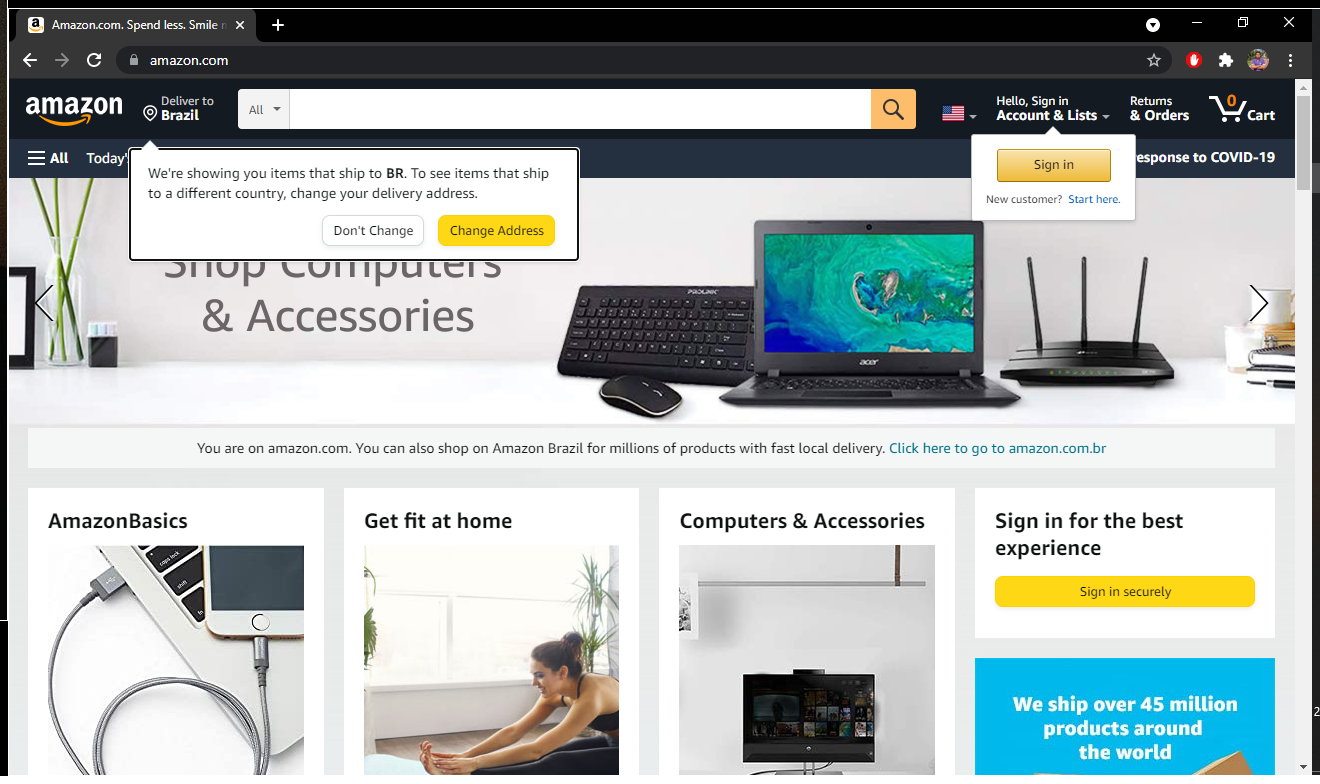
Task: Pesquisa e compara preços de livros.
Workflow: buscaAmazon

Step 1 [then]: Use Browser Chrome: Amazon.com. Spend less. Smile more. (chrome.exe)

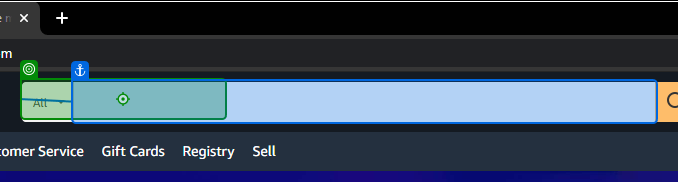
Step 2 [then]: click on 'All Departments'

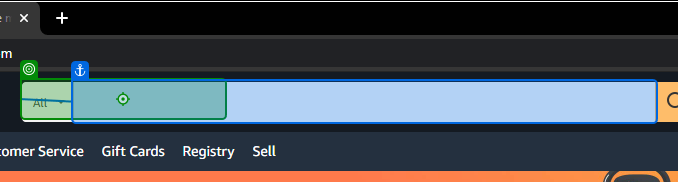
Step 3: type "["bo"+"[k(enter)]"]" into 'All Departments'

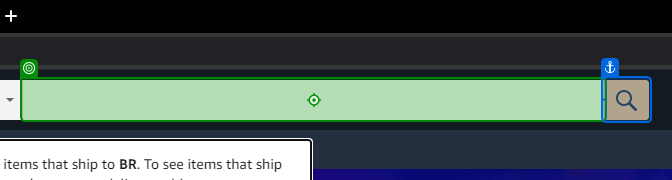
Step 4: type "[nomeLivro +"[k(enter)]"]" into 'INPUT twotabsearchtextb…'

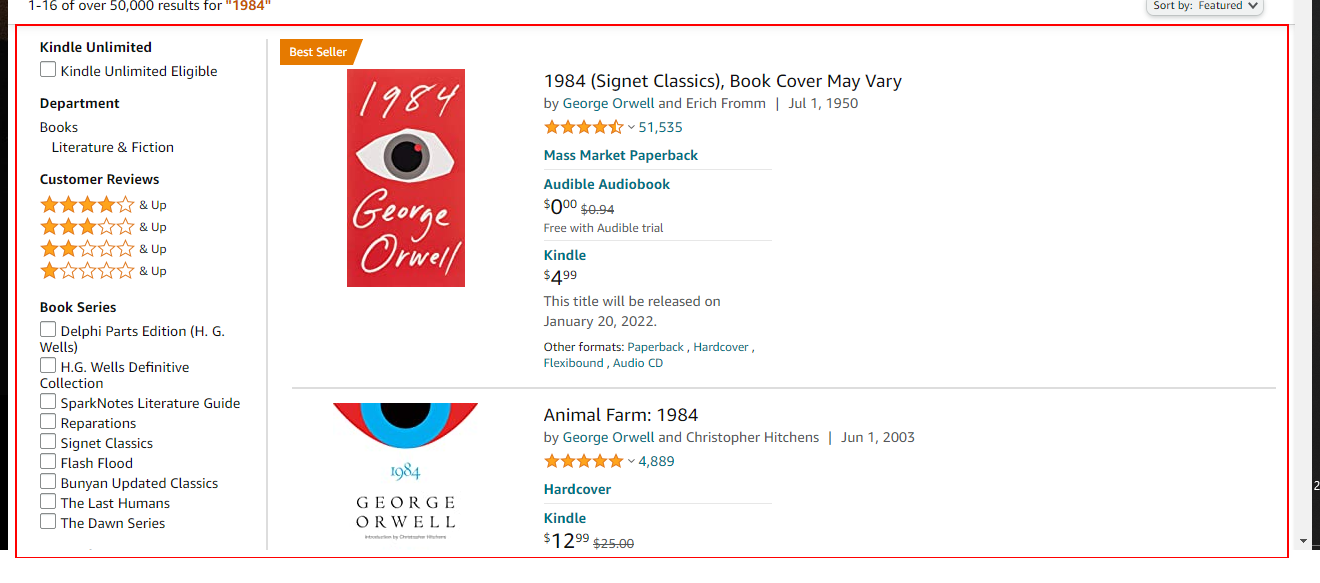
Step 5: Inject Js Script - Clica primeiro livro on the element

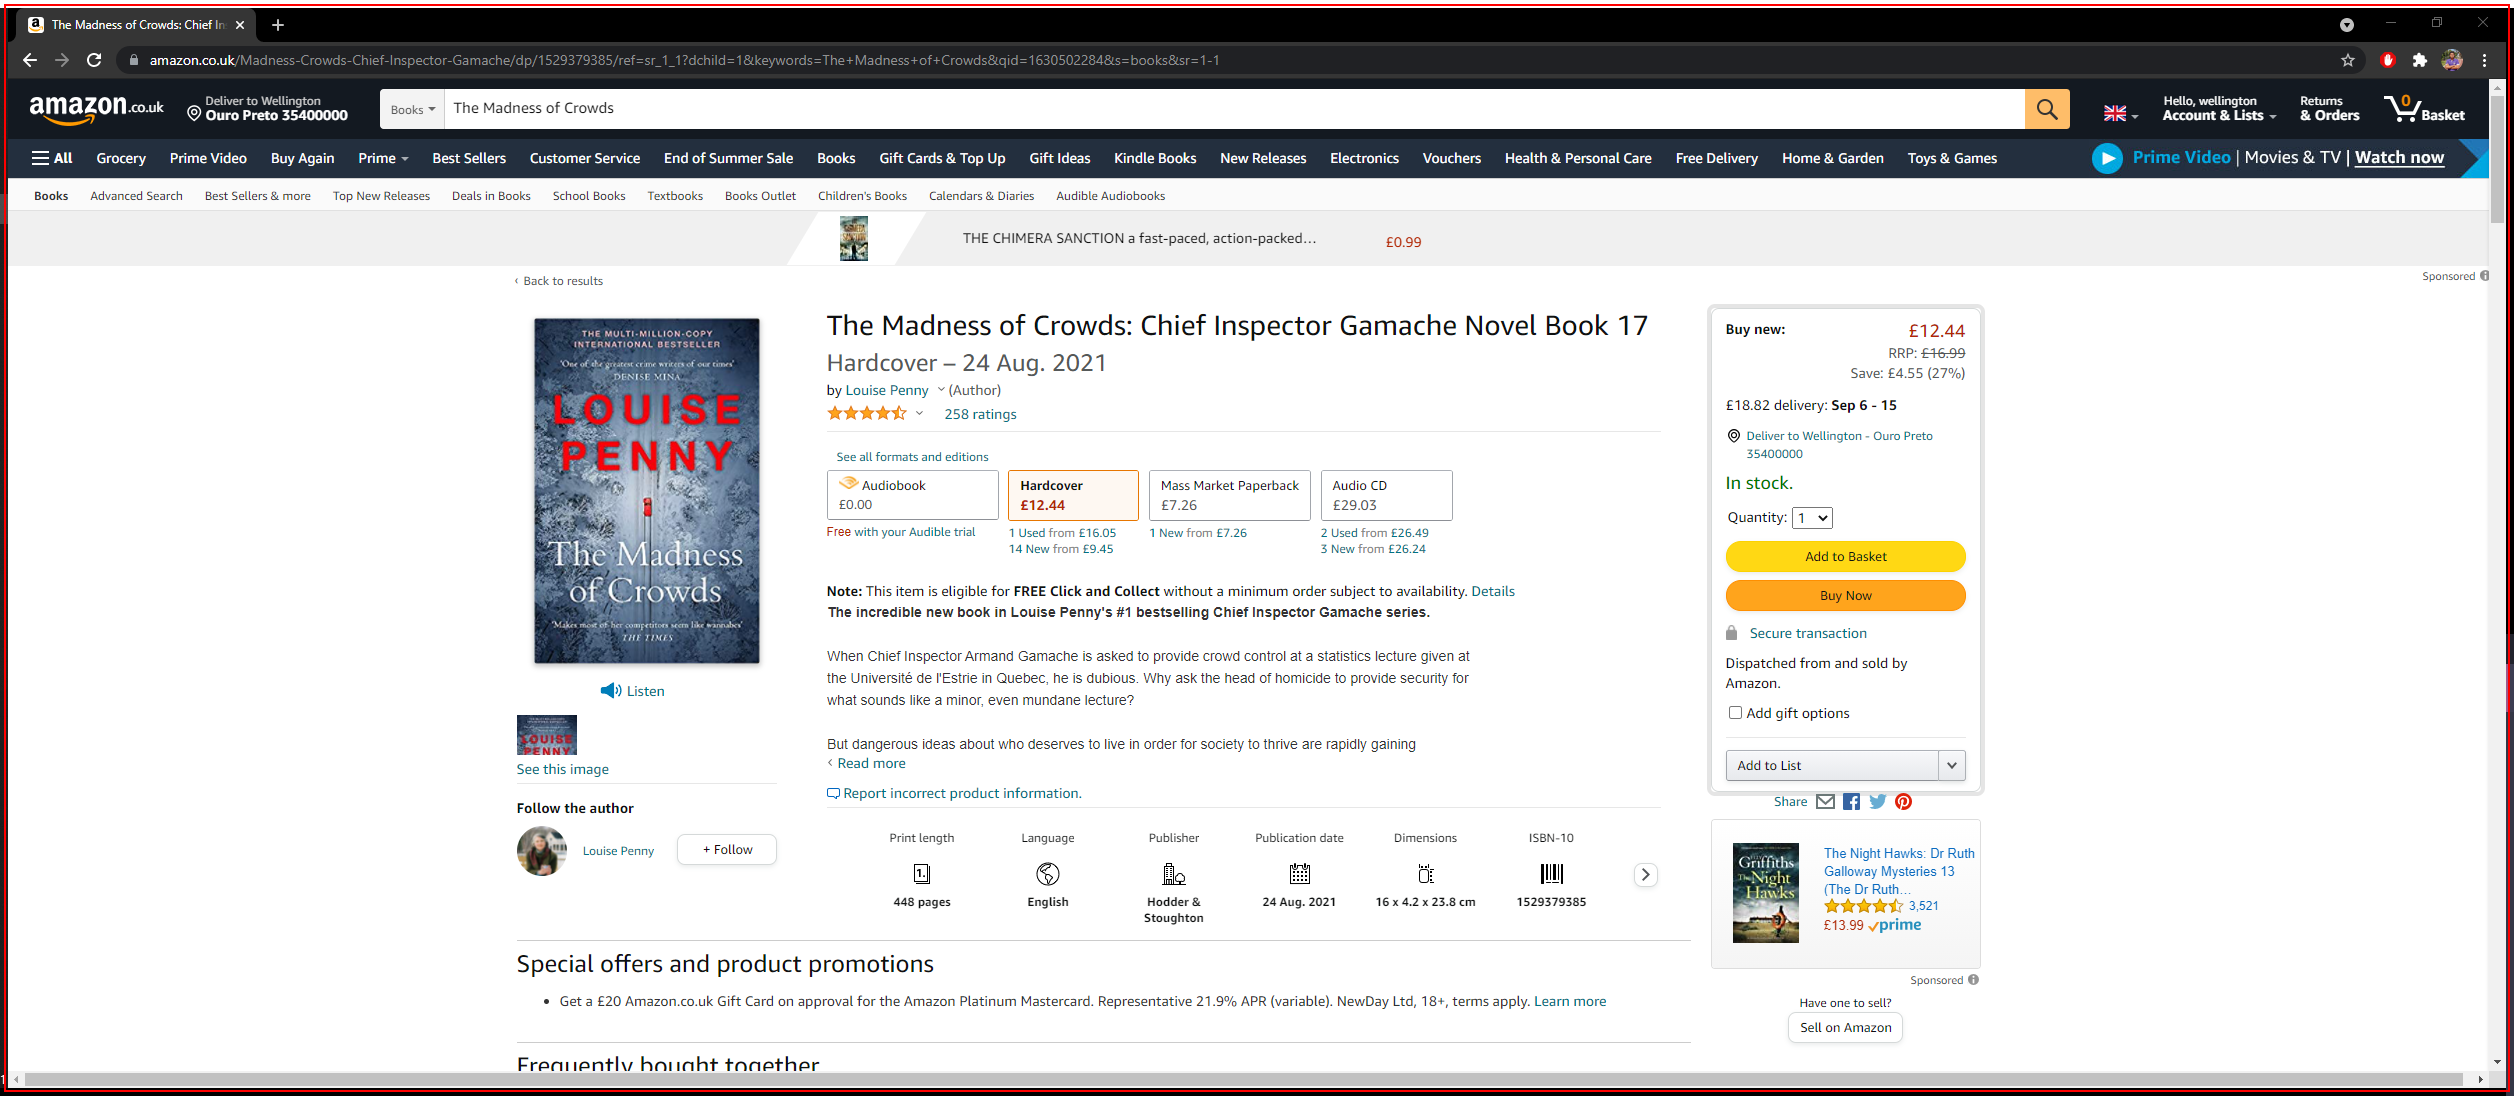
Step 6 [try]: Inject Js Script 'chrome.exe The'

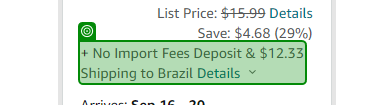
Step 7: get-text from 'No Import'

Step 8: Inject Js Script 'chrome.exe The' (same screen as step 6)

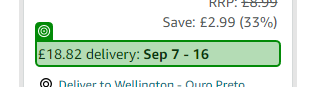
Step 9: get-text from '£18.82 delivery:'